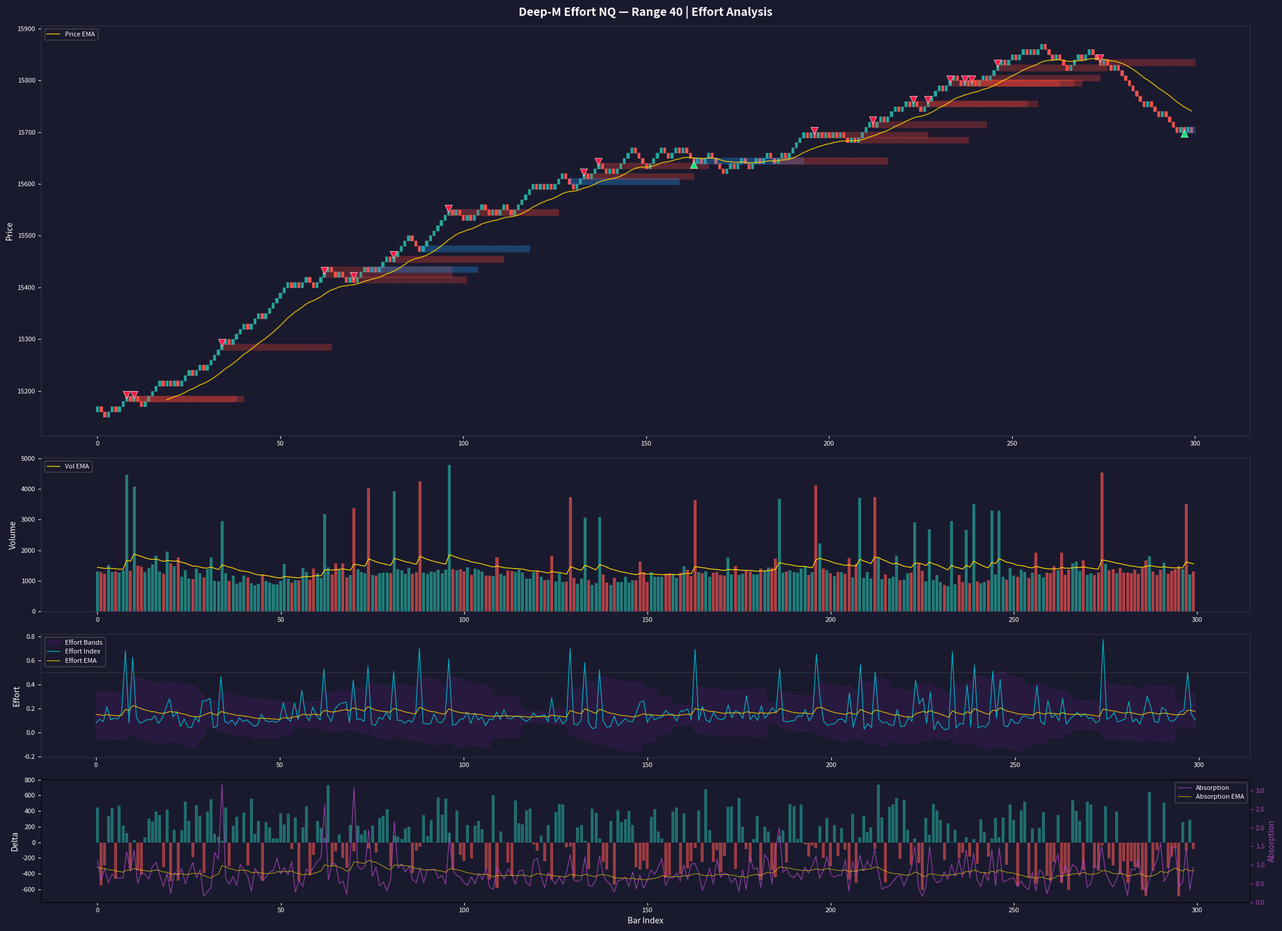

Write the Python code that produced this figure.
"""
Deep-M Effort NQ — Indicator Recreation
=========================================
Mimics the DeepCharts Deep-M Effort (NQ) indicator logic.

Methodology & Rationale:
-------------------------
The indicator is rooted in Wyckoff Effort vs. Result analysis applied to
range bars. "Effort" = volume/delta/time required to move price through a
fixed range. When effort is disproportionate to result, it signals
absorption (institutional activity) and potential reversal zones.

Key concepts captured:
  1. Range Bars (40-tick for NQ) normalize price action.
  2. Volume Effort  — total contracts to complete one range bar.
  3. Delta Effort   — net buy vs sell pressure per bar.
  4. Time Effort    — seconds to complete each range bar.
  5. EMA baseline   — smoothed effort for dynamic zone generation.
  6. Zones          — areas where effort diverges from the norm.

Trading Practice:
  • HIGH effort + small result → absorption / accumulation / distribution
  • LOW  effort + full range   → path of least resistance (continuation)
  • Effort DIVERGENCE from EMA → institutional footprint, zone boundary
"""

import numpy as np
import pandas as pd
import matplotlib.pyplot as plt
import matplotlib.patches as mpatches
from matplotlib.collections import LineCollection
from dataclasses import dataclass, field
from typing import List, Optional, Tuple
from enum import Enum
import warnings

warnings.filterwarnings("ignore")


# =============================================================================
# Configuration
# =============================================================================

@dataclass
class DeepMEffortConfig:
    """All tunable parameters for the Deep-M Effort indicator."""
    range_size: float = 40.0          # Range bar size in ticks
    tick_size: float = 0.25           # NQ tick size
    ema_period: int = 20              # EMA period for effort smoothing
    zone_std_mult: float = 1.5        # Std dev multiplier for zone thresholds
    delta_ema_period: int = 14        # EMA for delta effort
    time_ema_period: int = 14         # EMA for time effort
    volume_ma_period: int = 20        # MA period for volume normalization
    zone_lookback: int = 50           # Bars to look back for zone detection
    absorption_threshold: float = 1.5 # Volume/EMA ratio for absorption
    vacuum_threshold: float = 0.6     # Volume/EMA ratio for low-effort moves
    delta_filter: float = 0.20        # Max |delta%| for absorption
    speed_filter: float = 1.1         # Min speed ratio for vacuum
    abs_continuation: float = 0.6     # Absorption cluster continuation factor
    vac_continuation: float = 1.3     # Vacuum cluster continuation factor
    min_zone_bars: int = 2            # Min bars in cluster to form zone
    min_zone_width: float = 10.0      # Minimum zone width in ticks
    max_zone_age: int = 200           # Max bars before zone expires


class ZoneType(Enum):
    ABSORPTION_SUPPORT = "absorption_support"
    ABSORPTION_RESISTANCE = "absorption_resistance"
    VACUUM_BULLISH = "vacuum_bullish"
    VACUUM_BEARISH = "vacuum_bearish"


@dataclass
class EffortZone:
    """A detected effort zone with price boundaries and metadata."""
    zone_type: ZoneType
    price_high: float
    price_low: float
    bar_index_start: int
    bar_index_end: int
    strength: float            # Normalized zone strength 0–1
    volume_effort: float
    delta_effort: float
    active: bool = True
    touches: int = 0


@dataclass
class RangeBar:
    """A single range bar built from tick/OHLCV data."""
    open: float
    high: float
    low: float
    close: float
    volume: float
    delta: float               # ask_volume - bid_volume
    duration_seconds: float    # Time to complete bar
    tick_count: int
    bar_index: int
    timestamp: Optional[pd.Timestamp] = None


# =============================================================================
# Range Bar Builder
# =============================================================================

class RangeBarBuilder:
    """Constructs range bars from tick-level or OHLCV data."""

    def __init__(self, config: DeepMEffortConfig):
        self.config = config
        self.range_points = config.range_size * config.tick_size  # 40 * 0.25 = 10 pts

    def from_ohlcv(self, df: pd.DataFrame) -> List[RangeBar]:
        """
        Build range bars from minute/second OHLCV data.
        Expects columns: open, high, low, close, volume
        Optionally: ask_volume, bid_volume (for delta)
        """
        bars = []
        current_open = df.iloc[0]["open"]
        current_high = current_open
        current_low = current_open
        cum_volume = 0.0
        cum_delta = 0.0
        cum_ticks = 0
        start_time = df.index[0] if isinstance(df.index, pd.DatetimeIndex) else None
        bar_idx = 0

        for i in range(len(df)):
            row = df.iloc[i]
            price = row["close"]
            vol = row.get("volume", 0)
            ask_vol = row.get("ask_volume", vol * 0.5)
            bid_vol = row.get("bid_volume", vol * 0.5)

            current_high = max(current_high, row["high"])
            current_low = min(current_low, row["low"])
            cum_volume += vol
            cum_delta += (ask_vol - bid_vol)
            cum_ticks += 1

            while (current_high - current_low) >= self.range_points:
                if price >= current_open:
                    bar_close = current_low + self.range_points
                    bar_high = bar_close
                    bar_low = current_low
                else:
                    bar_close = current_high - self.range_points
                    bar_low = bar_close
                    bar_high = current_high

                end_time = df.index[i] if isinstance(df.index, pd.DatetimeIndex) else None
                duration = 0.0
                if start_time and end_time:
                    duration = (end_time - start_time).total_seconds()

                bars.append(RangeBar(
                    open=current_open,
                    high=bar_high,
                    low=bar_low,
                    close=bar_close,
                    volume=max(cum_volume, 1),
                    delta=cum_delta,
                    duration_seconds=max(duration, 1),
                    tick_count=cum_ticks,
                    bar_index=bar_idx,
                    timestamp=end_time
                ))

                bar_idx += 1
                current_open = bar_close
                current_high = max(price, bar_close)
                current_low = min(price, bar_close)
                cum_volume = 0
                cum_delta = 0
                cum_ticks = 0
                start_time = end_time

        return bars

    def from_synthetic(self, n_bars: int = 500, seed: int = 42) -> List[RangeBar]:
        """Generate synthetic range bars for demonstration/testing."""
        rng = np.random.RandomState(seed)
        bars = []
        price = 15000.0  # Starting NQ price

        for i in range(n_bars):
            trend_bias = 0.1 * np.sin(i / 80)
            move = (rng.randn() * 0.4 + trend_bias) * self.range_points
            bar_open = price
            bar_close = price + move

            if bar_close > bar_open:
                bar_high = bar_open + self.range_points
                bar_low = bar_open
                bar_close = bar_high
            else:
                bar_low = bar_open - self.range_points
                bar_high = bar_open
                bar_close = bar_low

            base_vol = 800 + 400 * np.abs(np.sin(i / 30))
            vol_noise = rng.exponential(200)
            volume = base_vol + vol_noise

            # Simulate delta: correlated with direction but noisy
            direction = 1 if bar_close > bar_open else -1
            delta = direction * volume * (0.1 + 0.3 * rng.rand()) + rng.randn() * 100

            # Simulate duration: inversely related to volume (more vol = faster fill)
            duration = max(5, 60 / (volume / 500) + rng.randn() * 10)

            # Inject absorption events (high vol, reversal coming)
            if rng.rand() < 0.08:
                volume *= 3.0
                delta *= 0.2  # High volume but weak delta = absorption
                duration *= 0.5

            bars.append(RangeBar(
                open=round(bar_open, 2),
                high=round(bar_high, 2),
                low=round(bar_low, 2),
                close=round(bar_close, 2),
                volume=round(volume),
                delta=round(delta),
                duration_seconds=round(duration, 1),
                tick_count=int(volume / 10),
                bar_index=i
            ))
            price = bar_close

        return bars


# =============================================================================
# EMA & Statistical Utilities
# =============================================================================

def ema(data: np.ndarray, period: int) -> np.ndarray:
    """Exponential Moving Average."""
    result = np.full_like(data, np.nan, dtype=float)
    if len(data) < period:
        return result
    k = 2.0 / (period + 1)
    result[period - 1] = np.mean(data[:period])
    for i in range(period, len(data)):
        result[i] = data[i] * k + result[i - 1] * (1 - k)
    return result


def rolling_std(data: np.ndarray, period: int) -> np.ndarray:
    """Rolling standard deviation."""
    result = np.full_like(data, np.nan, dtype=float)
    for i in range(period - 1, len(data)):
        result[i] = np.std(data[i - period + 1:i + 1])
    return result


def normalize_series(data: np.ndarray) -> np.ndarray:
    """Min-max normalize to [0, 1]."""
    mn, mx = np.nanmin(data), np.nanmax(data)
    if mx - mn < 1e-10:
        return np.zeros_like(data)
    return (data - mn) / (mx - mn)


# =============================================================================
# Deep-M Effort Engine
# =============================================================================

class DeepMEffortEngine:
    """
    Core computation engine for the Deep-M Effort indicator.

    Effort is decomposed into three components:
      1. Volume Effort  — raw contracts per range bar
      2. Delta Effort   — net directional pressure (abs + signed)
      3. Time Effort    — speed of bar completion (inverse of duration)

    These are combined into a composite Effort Index, smoothed with EMA,
    and compared against dynamic thresholds to produce zones.
    """

    def __init__(self, config: DeepMEffortConfig):
        self.config = config
        self.zones: List[EffortZone] = []

    def compute(self, bars: List[RangeBar]) -> pd.DataFrame:
        """Run the full indicator computation. Returns a DataFrame of all metrics."""
        n = len(bars)

        # Extract raw arrays
        opens = np.array([b.open for b in bars])
        highs = np.array([b.high for b in bars])
        lows = np.array([b.low for b in bars])
        closes = np.array([b.close for b in bars])
        volumes = np.array([b.volume for b in bars], dtype=float)
        deltas = np.array([b.delta for b in bars], dtype=float)
        durations = np.array([b.duration_seconds for b in bars], dtype=float)

        # Direction: +1 bullish, -1 bearish
        direction = np.where(closes >= opens, 1.0, -1.0)

        # ----- Volume Effort -----
        vol_ema = ema(volumes, self.config.ema_period)
        vol_ratio = np.where(vol_ema > 0, volumes / vol_ema, 1.0)

        # ----- Delta Effort -----
        abs_delta = np.abs(deltas)
        delta_ema_line = ema(abs_delta, self.config.delta_ema_period)
        # Signed delta as % of volume
        delta_pct = np.where(volumes > 0, deltas / volumes, 0.0)
        delta_pct_ema = ema(delta_pct, self.config.delta_ema_period)
        # Delta divergence: high volume but weak delta
        delta_divergence = np.where(
            abs_delta > 0,
            vol_ratio / (np.abs(delta_pct) + 0.01),
            0.0
        )

        # ----- Time Effort (Speed) -----
        speed = np.where(durations > 0, 1.0 / durations, 0.0)
        speed_ema = ema(speed, self.config.time_ema_period)
        speed_ratio = np.where(speed_ema > 0, speed / speed_ema, 1.0)

        # ----- Composite Effort Index -----
        # Weighted combination: volume effort is primary
        effort_index = (
            0.50 * normalize_series(vol_ratio) +
            0.25 * normalize_series(delta_divergence) +
            0.25 * normalize_series(speed_ratio)
        )
        effort_ema = ema(effort_index, self.config.ema_period)
        effort_std = rolling_std(effort_index, self.config.ema_period)

        # ----- Upper/Lower Bands -----
        effort_upper = effort_ema + self.config.zone_std_mult * effort_std
        effort_lower = effort_ema - self.config.zone_std_mult * effort_std

        # ----- Absorption Score -----
        # High when: high volume + weak delta + slow bar
        absorption_score = vol_ratio * (1.0 - np.abs(delta_pct)) * (1.0 / (speed_ratio + 0.1))
        absorption_ema = ema(absorption_score, self.config.ema_period)

        # ----- Build DataFrame -----
        df = pd.DataFrame({
            "open": opens, "high": highs, "low": lows, "close": closes,
            "volume": volumes, "delta": deltas, "duration": durations,
            "direction": direction,
            "vol_ema": vol_ema, "vol_ratio": vol_ratio,
            "abs_delta": abs_delta, "delta_ema": delta_ema_line,
            "delta_pct": delta_pct, "delta_pct_ema": delta_pct_ema,
            "delta_divergence": delta_divergence,
            "speed": speed, "speed_ema": speed_ema, "speed_ratio": speed_ratio,
            "effort_index": effort_index,
            "effort_ema": effort_ema,
            "effort_upper": effort_upper,
            "effort_lower": effort_lower,
            "absorption_score": absorption_score,
            "absorption_ema": absorption_ema,
        })

        # ----- Detect Zones -----
        self.zones = self._detect_zones(df, bars)
        return df

    def _detect_zones(self, df: pd.DataFrame, bars: List[RangeBar]) -> List[EffortZone]:
        """Detect effort-based zones from computed metrics."""
        zones = []
        n = len(df)
        cfg = self.config

        i = cfg.ema_period  # Start after EMA warmup
        while i < n:
            row = df.iloc[i]
            bar = bars[i]

            # --- Absorption Zone Detection ---
            if row["vol_ratio"] >= cfg.absorption_threshold and abs(row["delta_pct"]) < cfg.delta_filter:
                # Find extent of absorption cluster
                j = i + 1
                while j < n and df.iloc[j]["vol_ratio"] >= cfg.absorption_threshold * cfg.abs_continuation:
                    j += 1

                cluster_bars = bars[i:j]
                zone_high = max(b.high for b in cluster_bars) + cfg.tick_size * 4
                zone_low = min(b.low for b in cluster_bars) - cfg.tick_size * 4

                if (zone_high - zone_low) >= cfg.min_zone_width * cfg.tick_size:
                    avg_dir = np.mean(df.iloc[i:j]["direction"])
                    z_type = (ZoneType.ABSORPTION_SUPPORT if avg_dir < 0
                              else ZoneType.ABSORPTION_RESISTANCE)

                    strength = min(1.0, np.mean(df.iloc[i:j]["vol_ratio"]) / (cfg.absorption_threshold * 2))
                    avg_delta = float(np.mean(df.iloc[i:j]["delta"]))

                    zones.append(EffortZone(
                        zone_type=z_type,
                        price_high=zone_high,
                        price_low=zone_low,
                        bar_index_start=i,
                        bar_index_end=j - 1,
                        strength=strength,
                        volume_effort=float(np.sum(df.iloc[i:j]["volume"])),
                        delta_effort=avg_delta,
                    ))
                    i = j
                    continue

            # --- Vacuum Zone Detection (low effort moves) ---
            if row["vol_ratio"] <= cfg.vacuum_threshold and row["speed_ratio"] > cfg.speed_filter:
                j = i + 1
                while j < n and df.iloc[j]["vol_ratio"] <= cfg.vacuum_threshold * cfg.vac_continuation:
                    j += 1

                if j - i >= cfg.min_zone_bars:
                    cluster_bars = bars[i:j]
                    zone_high = max(b.high for b in cluster_bars)
                    zone_low = min(b.low for b in cluster_bars)

                    avg_dir = np.mean(df.iloc[i:j]["direction"])
                    z_type = (ZoneType.VACUUM_BULLISH if avg_dir > 0
                              else ZoneType.VACUUM_BEARISH)

                    strength = min(1.0, 1.0 - np.mean(df.iloc[i:j]["vol_ratio"]))

                    zones.append(EffortZone(
                        zone_type=z_type,
                        price_high=zone_high,
                        price_low=zone_low,
                        bar_index_start=i,
                        bar_index_end=j - 1,
                        strength=strength,
                        volume_effort=float(np.sum(df.iloc[i:j]["volume"])),
                        delta_effort=float(np.mean(df.iloc[i:j]["delta"])),
                    ))
                    i = j
                    continue

            i += 1

        return zones


# =============================================================================
# Signal Generator
# =============================================================================

class SignalGenerator:
    """
    Generates trading signals from effort zones and current price action.

    Trading Rules:
      1. LONG  when price enters an ABSORPTION_SUPPORT zone from above
         and delta starts turning positive.
      2. SHORT when price enters an ABSORPTION_RESISTANCE zone from below
         and delta starts turning negative.
      3. CONTINUATION LONG  in VACUUM_BULLISH zones (path of least resistance).
      4. CONTINUATION SHORT in VACUUM_BEARISH zones.
      5. EXIT when effort_index crosses back through effort_ema
         after being in an extreme zone.
    """

    @staticmethod
    def generate(df: pd.DataFrame, zones: List[EffortZone]) -> pd.DataFrame:
        n = len(df)
        signals = pd.DataFrame({
            "signal": np.zeros(n, dtype=int),          # +1 long, -1 short, 0 flat
            "signal_type": [""] * n,
            "zone_strength": np.zeros(n),
        })

        for zone in zones:
            if not zone.active:
                continue

            start = zone.bar_index_start
            end = min(zone.bar_index_end + 1, n)

            if zone.zone_type == ZoneType.ABSORPTION_SUPPORT:
                # Price entering support zone → potential long
                for k in range(start, end):
                    if df.iloc[k]["delta_pct"] > df.iloc[k]["delta_pct_ema"]:
                        signals.at[k, "signal"] = 1
                        signals.at[k, "signal_type"] = "ABSORPTION_LONG"
                        signals.at[k, "zone_strength"] = zone.strength
                        break

            elif zone.zone_type == ZoneType.ABSORPTION_RESISTANCE:
                for k in range(start, end):
                    if df.iloc[k]["delta_pct"] < df.iloc[k]["delta_pct_ema"]:
                        signals.at[k, "signal"] = -1
                        signals.at[k, "signal_type"] = "ABSORPTION_SHORT"
                        signals.at[k, "zone_strength"] = zone.strength
                        break

            elif zone.zone_type == ZoneType.VACUUM_BULLISH:
                mid = (start + end) // 2
                if mid < n:
                    signals.at[mid, "signal"] = 1
                    signals.at[mid, "signal_type"] = "VACUUM_CONTINUATION_LONG"
                    signals.at[mid, "zone_strength"] = zone.strength

            elif zone.zone_type == ZoneType.VACUUM_BEARISH:
                mid = (start + end) // 2
                if mid < n:
                    signals.at[mid, "signal"] = -1
                    signals.at[mid, "signal_type"] = "VACUUM_CONTINUATION_SHORT"
                    signals.at[mid, "zone_strength"] = zone.strength

        return signals


# =============================================================================
# Visualization
# =============================================================================

class DeepMEffortChart:
    """Multi-panel chart mimicking the DeepCharts visual style."""

    ZONE_COLORS = {
        ZoneType.ABSORPTION_SUPPORT: ("#2196F3", 0.20),       # Blue
        ZoneType.ABSORPTION_RESISTANCE: ("#F44336", 0.20),    # Red
        ZoneType.VACUUM_BULLISH: ("#4CAF50", 0.12),           # Green
        ZoneType.VACUUM_BEARISH: ("#FF9800", 0.12),           # Orange
    }

    def __init__(self, df: pd.DataFrame, zones: List[EffortZone],
                 signals: pd.DataFrame, config: DeepMEffortConfig):
        self.df = df
        self.zones = zones
        self.signals = signals
        self.config = config

    def plot(self, start: int = 0, end: Optional[int] = None,
             figsize: Tuple[int, int] = (22, 16)):
        if end is None:
            end = len(self.df)
        df = self.df.iloc[start:end].copy()
        df = df.reset_index(drop=True)
        x = np.arange(len(df))

        fig, axes = plt.subplots(4, 1, figsize=figsize, height_ratios=[4, 1.5, 1.2, 1.2],
                                 facecolor="#1a1a2e")
        for ax in axes:
            ax.set_facecolor("#1a1a2e")
            ax.tick_params(colors="white", labelsize=8)
            for spine in ax.spines.values():
                spine.set_color("#333355")

        # ---- Panel 1: Price (Range Bars) + Zones + Signals ----
        ax_price = axes[0]
        self._draw_range_bars(ax_price, df, x)
        self._draw_zones(ax_price, start, end)
        self._draw_signals(ax_price, df, x, start)

        price_ema = ema(df["close"].values, self.config.ema_period)
        ax_price.plot(x, price_ema, color="#FFD700", linewidth=1.2, alpha=0.8, label="Price EMA")
        ax_price.set_ylabel("Price", color="white", fontsize=10)
        ax_price.set_title("Deep-M Effort NQ — Range 40 | Effort Analysis",
                           color="white", fontsize=14, fontweight="bold", pad=12)
        ax_price.legend(loc="upper left", fontsize=8, facecolor="#1a1a2e",
                        edgecolor="#555", labelcolor="white")

        # ---- Panel 2: Volume + Volume EMA ----
        ax_vol = axes[1]
        colors_vol = np.where(df["direction"] > 0, "#26A69A", "#EF5350")
        ax_vol.bar(x, df["volume"], color=colors_vol, alpha=0.7, width=0.8)
        ax_vol.plot(x, df["vol_ema"], color="#FFD700", linewidth=1.0, label="Vol EMA")
        ax_vol.set_ylabel("Volume", color="white", fontsize=10)
        ax_vol.legend(loc="upper left", fontsize=8, facecolor="#1a1a2e",
                      edgecolor="#555", labelcolor="white")

        # ---- Panel 3: Effort Index + EMA + Bands ----
        ax_effort = axes[2]
        ax_effort.fill_between(x, df["effort_upper"], df["effort_lower"],
                               color="#7B1FA2", alpha=0.15, label="Effort Bands")
        ax_effort.plot(x, df["effort_index"], color="#00BCD4", linewidth=1.0,
                       alpha=0.9, label="Effort Index")
        ax_effort.plot(x, df["effort_ema"], color="#FFD700", linewidth=1.0,
                       alpha=0.8, label="Effort EMA")
        ax_effort.axhline(y=0.5, color="#555", linestyle="--", linewidth=0.5)
        ax_effort.set_ylabel("Effort", color="white", fontsize=10)
        ax_effort.legend(loc="upper left", fontsize=8, facecolor="#1a1a2e",
                         edgecolor="#555", labelcolor="white")

        # ---- Panel 4: Delta + Absorption Score ----
        ax_delta = axes[3]
        colors_delta = np.where(df["delta"] > 0, "#26A69A", "#EF5350")
        ax_delta.bar(x, df["delta"], color=colors_delta, alpha=0.6, width=0.8)
        ax_abs = ax_delta.twinx()
        ax_abs.plot(x, df["absorption_score"], color="#AB47BC", linewidth=1.0,
                    alpha=0.8, label="Absorption")
        ax_abs.plot(x, df["absorption_ema"], color="#FFD700", linewidth=0.8,
                    alpha=0.7, label="Absorption EMA")
        ax_delta.set_ylabel("Delta", color="white", fontsize=10)
        ax_abs.set_ylabel("Absorption", color="#AB47BC", fontsize=10)
        ax_abs.tick_params(colors="#AB47BC", labelsize=8)
        ax_delta.set_xlabel("Bar Index", color="white", fontsize=10)

        lines_abs, labels_abs = ax_abs.get_legend_handles_labels()
        ax_abs.legend(lines_abs, labels_abs, loc="upper right", fontsize=8,
                      facecolor="#1a1a2e", edgecolor="#555", labelcolor="white")

        plt.tight_layout()
        plt.savefig("deep_m_effort_nq.png", dpi=150, bbox_inches="tight",
                    facecolor="#1a1a2e")
        plt.show()
        print(f"[Chart saved: deep_m_effort_nq.png]")

    def _draw_range_bars(self, ax, df, x):
        for i in range(len(df)):
            o, h, l, c = df.iloc[i][["open", "high", "low", "close"]]
            color = "#26A69A" if c >= o else "#EF5350"
            ax.plot([x[i], x[i]], [l, h], color=color, linewidth=0.8)
            body_bottom = min(o, c)
            body_height = abs(c - o)
            rect = plt.Rectangle((x[i] - 0.35, body_bottom), 0.7,
                                 max(body_height, self.config.tick_size * 0.5),
                                 facecolor=color, edgecolor=color, linewidth=0.5)
            ax.add_patch(rect)

    def _draw_zones(self, ax, start, end):
        for zone in self.zones:
            if zone.bar_index_end < start or zone.bar_index_start > end:
                continue
            color, base_alpha = self.ZONE_COLORS.get(
                zone.zone_type, ("#888888", 0.1))
            alpha = base_alpha + zone.strength * 0.15

            x_start = max(zone.bar_index_start - start, 0)
            x_end = min(end - start, zone.bar_index_end - start + 30)  # Extend zone

            rect = plt.Rectangle(
                (x_start, zone.price_low),
                x_end - x_start,
                zone.price_high - zone.price_low,
                facecolor=color, alpha=alpha, edgecolor=color,
                linewidth=0.5, linestyle="--"
            )
            ax.add_patch(rect)

    def _draw_signals(self, ax, df, x, offset):
        sigs = self.signals.iloc[offset:offset + len(df)].reset_index(drop=True)
        for i in range(len(sigs)):
            sig = sigs.iloc[i]
            if sig["signal"] == 1:
                ax.scatter(x[i], df.iloc[i]["low"] - 3, marker="^",
                           color="#00E676", s=80, zorder=5, edgecolors="white",
                           linewidths=0.5)
            elif sig["signal"] == -1:
                ax.scatter(x[i], df.iloc[i]["high"] + 3, marker="v",
                           color="#FF1744", s=80, zorder=5, edgecolors="white",
                           linewidths=0.5)


# =============================================================================
# Sierra Chart C++ Study Export
# =============================================================================

def generate_sierra_chart_cpp() -> str:
    """
    Generate a Sierra Chart ACSF (Advanced Custom Study Function) C++ source
    that implements the Deep-M Effort indicator natively.
    """
    code = r"""
// ==========================================================================
// Deep-M Effort NQ — Sierra Chart Advanced Custom Study
// File: DeepMEffort_NQ.cpp
// Compile as a Sierra Chart DLL study.
// Chart Setup: NQ futures, Range 40 bar type, Volume at Price enabled.
// ==========================================================================

#include "SierraChart.h"

SCDLLName("Deep-M Effort NQ")

SCSFExport scsf_DeepMEffort_NQ(SCStudyInterfaceRef sc)
{
    // --- Subgraphs ---
    SCSubgraphRef EffortIndex   = sc.Subgraph[0];
    SCSubgraphRef EffortEMA     = sc.Subgraph[1];
    SCSubgraphRef EffortUpper   = sc.Subgraph[2];
    SCSubgraphRef EffortLower   = sc.Subgraph[3];
    SCSubgraphRef VolRatio      = sc.Subgraph[4];
    SCSubgraphRef AbsorptionSc  = sc.Subgraph[5];
    SCSubgraphRef ZoneSup       = sc.Subgraph[6];
    SCSubgraphRef ZoneRes       = sc.Subgraph[7];

    // --- Inputs ---
    SCInputRef EMAPeriod           = sc.Input[0];
    SCInputRef ZoneStdMult         = sc.Input[1];
    SCInputRef AbsorptionThreshold = sc.Input[2];
    SCInputRef VacuumThreshold     = sc.Input[3];

    if (sc.SetDefaults)
    {
        sc.GraphName = "Deep-M Effort NQ";
        sc.AutoLoop = 1;
        sc.GraphRegion = 1;  // Separate region below price
        sc.FreeDivisor = 10;

        EffortIndex.Name = "Effort Index";
        EffortIndex.DrawStyle = DRAWSTYLE_LINE;
        EffortIndex.PrimaryColor = RGB(0, 188, 212);
        EffortIndex.LineWidth = 2;

        EffortEMA.Name = "Effort EMA";
        EffortEMA.DrawStyle = DRAWSTYLE_LINE;
        EffortEMA.PrimaryColor = RGB(255, 215, 0);
        EffortEMA.LineWidth = 1;

        EffortUpper.Name = "Upper Band";
        EffortUpper.DrawStyle = DRAWSTYLE_LINE;
        EffortUpper.PrimaryColor = RGB(123, 31, 162);
        EffortUpper.LineWidth = 1;

        EffortLower.Name = "Lower Band";
        EffortLower.DrawStyle = DRAWSTYLE_LINE;
        EffortLower.PrimaryColor = RGB(123, 31, 162);
        EffortLower.LineWidth = 1;

        VolRatio.Name = "Volume Ratio";
        VolRatio.DrawStyle = DRAWSTYLE_IGNORE;

        AbsorptionSc.Name = "Absorption Score";
        AbsorptionSc.DrawStyle = DRAWSTYLE_LINE;
        AbsorptionSc.PrimaryColor = RGB(171, 71, 188);
        AbsorptionSc.LineWidth = 1;

        ZoneSup.Name = "Support Zone";
        ZoneSup.DrawStyle = DRAWSTYLE_COLOR_BAR_HLC_VALUE;
        ZoneSup.PrimaryColor = RGB(33, 150, 243);

        ZoneRes.Name = "Resistance Zone";
        ZoneRes.DrawStyle = DRAWSTYLE_COLOR_BAR_HLC_VALUE;
        ZoneRes.PrimaryColor = RGB(244, 67, 54);

        EMAPeriod.Name = "EMA Period";
        EMAPeriod.SetInt(20);
        EMAPeriod.SetIntLimits(5, 100);

        ZoneStdMult.Name = "Zone Std Multiplier";
        ZoneStdMult.SetFloat(1.5f);
        ZoneStdMult.SetFloatLimits(0.5f, 4.0f);

        AbsorptionThreshold.Name = "Absorption Threshold";
        AbsorptionThreshold.SetFloat(1.8f);
        AbsorptionThreshold.SetFloatLimits(1.0f, 5.0f);

        VacuumThreshold.Name = "Vacuum Threshold";
        VacuumThreshold.SetFloat(0.5f);
        VacuumThreshold.SetFloatLimits(0.1f, 1.0f);

        return;
    }

    int period = EMAPeriod.GetInt();
    int idx = sc.Index;
    if (idx < period) return;

    float volume = sc.Volume[idx];
    float askVol = sc.AskVolume[idx];
    float bidVol = sc.BidVolume[idx];
    float delta  = askVol - bidVol;
    float deltaPct = (volume > 0) ? delta / volume : 0.0f;

    // Volume EMA (stored in extra array)
    sc.ExponentialMovAvg(sc.Volume, sc.Subgraph[10], period);
    float volEma = sc.Subgraph[10][idx];
    float volRatio = (volEma > 0) ? volume / volEma : 1.0f;
    VolRatio[idx] = volRatio;

    // Duration approximation (using number of trades as proxy)
    float numTrades = (float)sc.NumberOfTrades[idx];
    float speed = (numTrades > 0) ? volume / numTrades : 1.0f;

    // Delta divergence
    float absDelta = fabs(delta);
    float deltaDivergence = (fabs(deltaPct) > 0.001f)
        ? volRatio / (fabs(deltaPct) + 0.01f) : 0.0f;

    // Store intermediate for normalization across the array
    sc.Subgraph[11][idx] = volRatio;
    sc.Subgraph[12][idx] = deltaDivergence;
    sc.Subgraph[13][idx] = speed;

    // Composite Effort Index (simplified — full normalization in extra pass)
    float effortRaw = 0.50f * volRatio + 0.25f * deltaDivergence * 0.1f
                    + 0.25f * speed * 0.01f;
    EffortIndex[idx] = effortRaw;

    // EMA of effort
    sc.ExponentialMovAvg(EffortIndex, EffortEMA, period);

    // Rolling Std for bands
    float sumSq = 0, sumVal = 0;
    for (int k = idx - period + 1; k <= idx; k++) {
        float v = EffortIndex[k];
        sumVal += v;
        sumSq += v * v;
    }
    float mean = sumVal / period;
    float variance = sumSq / period - mean * mean;
    float stdDev = (variance > 0) ? sqrtf(variance) : 0.0f;

    EffortUpper[idx] = EffortEMA[idx] + ZoneStdMult.GetFloat() * stdDev;
    EffortLower[idx] = EffortEMA[idx] - ZoneStdMult.GetFloat() * stdDev;

    // Absorption Score
    float absScore = volRatio * (1.0f - fabs(deltaPct));
    AbsorptionSc[idx] = absScore;

    // Zone marking on price chart via color bars
    if (volRatio >= AbsorptionThreshold.GetFloat() && fabs(deltaPct) < 0.15f) {
        if (sc.Close[idx] < sc.Open[idx])
            ZoneSup[idx] = sc.Low[idx];  // Potential support
        else
            ZoneRes[idx] = sc.High[idx]; // Potential resistance
    }

    // Drawing tool for persistent zones (use sc.UseTool for rectangles)
    if (volRatio >= AbsorptionThreshold.GetFloat() && fabs(deltaPct) < 0.15f) {
        s_UseTool tool;
        tool.Clear();
        tool.ChartNumber = sc.ChartNumber;
        tool.DrawingType = DRAWING_RECTANGLEHIGHLIGHT;
        tool.LineNumber = 70000 + idx;
        tool.BeginIndex = idx - 1;
        tool.EndIndex = idx + 30;
        tool.BeginValue = sc.Low[idx] - sc.TickSize * 4;
        tool.EndValue = sc.High[idx] + sc.TickSize * 4;
        tool.Color = (sc.Close[idx] < sc.Open[idx])
            ? RGB(33, 150, 243) : RGB(244, 67, 54);
        tool.TransparencyLevel = 80;
        tool.AddAsUserDrawnDrawing = 0;
        sc.UseTool(tool);
    }
}
"""
    return code


# =============================================================================
# Performance Summary
# =============================================================================

def performance_summary(df: pd.DataFrame, signals: pd.DataFrame,
                        config: DeepMEffortConfig) -> pd.DataFrame:
    """Simple backtest of signal performance."""
    trades = []
    position = 0
    entry_price = 0
    entry_bar = 0

    for i in range(len(signals)):
        sig = signals.iloc[i]["signal"]
        if sig != 0 and position == 0:
            position = int(sig)
            entry_price = df.iloc[i]["close"]
            entry_bar = i
        elif position != 0 and i - entry_bar >= 10:
            exit_price = df.iloc[i]["close"]
            pnl = (exit_price - entry_price) * position
            pnl_ticks = pnl / config.tick_size
            trades.append({
                "entry_bar": entry_bar, "exit_bar": i,
                "direction": "LONG" if position > 0 else "SHORT",
                "entry": entry_price, "exit": exit_price,
                "pnl_points": round(pnl, 2),
                "pnl_ticks": round(pnl_ticks, 1),
                "signal_type": signals.iloc[entry_bar]["signal_type"],
            })
            position = 0

    if not trades:
        print("No trades generated.")
        return pd.DataFrame()

    trades_df = pd.DataFrame(trades)
    wins = trades_df[trades_df["pnl_points"] > 0]

    print("\n" + "=" * 60)
    print("  DEEP-M EFFORT NQ — PERFORMANCE SUMMARY")
    print("=" * 60)
    print(f"  Total Trades:   {len(trades_df)}")
    print(f"  Winners:        {len(wins)} ({100*len(wins)/len(trades_df):.1f}%)")
    print(f"  Total PnL:      {trades_df['pnl_points'].sum():.2f} pts "
          f"({trades_df['pnl_ticks'].sum():.0f} ticks)")
    print(f"  Avg PnL/Trade:  {trades_df['pnl_points'].mean():.2f} pts")
    print(f"  Max Win:        {trades_df['pnl_points'].max():.2f} pts")
    print(f"  Max Loss:       {trades_df['pnl_points'].min():.2f} pts")
    print(f"  Profit Factor:  ", end="")
    gross_loss = abs(trades_df[trades_df["pnl_points"] < 0]["pnl_points"].sum())
    if gross_loss > 0:
        print(f"{wins['pnl_points'].sum() / gross_loss:.2f}")
    else:
        print("INF")
    print("=" * 60)
    print("\nBy Signal Type:")
    print(trades_df.groupby("signal_type")["pnl_points"].agg(["count", "sum", "mean"]).round(2))
    return trades_df


# =============================================================================
# Main Entry Point
# =============================================================================

def main():
    print("""
╔══════════════════════════════════════════════════════════════════╗
║             DEEP-M EFFORT NQ — Indicator Engine                 ║
║                                                                  ║
║  Methodology: Wyckoff Effort vs Result on Range-40 Bars          ║
║  Components:  Volume Effort · Delta Effort · Time Effort         ║
║  Output:      Effort Zones, Absorption Areas, Trade Signals      ║
╚══════════════════════════════════════════════════════════════════╝
    """)

    # --- Configuration ---
    config = DeepMEffortConfig(
        range_size=40,
        tick_size=0.25,
        ema_period=20,
        zone_std_mult=1.5,
        absorption_threshold=1.5,
        vacuum_threshold=0.6,
    )

    # --- Build Range Bars (synthetic for demo; replace with real data) ---
    builder = RangeBarBuilder(config)
    bars = builder.from_synthetic(n_bars=500, seed=42)
    print(f"Built {len(bars)} range bars (range={config.range_size} ticks)")

    # --- Compute Effort Metrics ---
    engine = DeepMEffortEngine(config)
    df = engine.compute(bars)
    zones = engine.zones
    print(f"Detected {len(zones)} effort zones:")
    for z in zones:
        print(f"  {z.zone_type.value:30s}  "
              f"[{z.price_low:.2f} — {z.price_high:.2f}]  "
              f"strength={z.strength:.2f}  bars={z.bar_index_start}-{z.bar_index_end}")

    # --- Generate Signals ---
    signals = SignalGenerator.generate(df, zones)
    n_long = (signals["signal"] == 1).sum()
    n_short = (signals["signal"] == -1).sum()
    print(f"\nSignals: {n_long} long, {n_short} short")

    # --- Performance ---
    trades_df = performance_summary(df, signals, config)

    # --- Chart ---
    chart = DeepMEffortChart(df, zones, signals, config)
    chart.plot(start=50, end=350)

    # --- Export Sierra Chart C++ ---
    cpp_code = generate_sierra_chart_cpp()
    with open("DeepMEffort_NQ.cpp", "w") as f:
        f.write(cpp_code)
    print("\n[Sierra Chart C++ study exported: DeepMEffort_NQ.cpp]")

    print("""
╔══════════════════════════════════════════════════════════════════╗
║  RATIONALE & TRADING METHODOLOGY                                 ║
╠══════════════════════════════════════════════════════════════════╣
║                                                                  ║
║  1. RANGE BARS (40 ticks) normalize time, letting us focus       ║
║     purely on price-volume dynamics.                             ║
║                                                                  ║
║  2. EFFORT = volume needed to complete each range bar.           ║
║     - High effort + small delta = ABSORPTION (institutions       ║
║       absorbing orders without moving price — Wyckoff).          ║
║     - Low effort + fast completion = VACUUM (no resistance,      ║
║       price moves freely — continuation expected).               ║
║                                                                  ║
║  3. The EMA of effort creates a dynamic baseline. Deviations     ║
║     above/below flag anomalous activity.                         ║
║                                                                  ║
║  4. ZONES are generated where clusters of extreme effort occur:  ║
║     - Blue zones  = support (buying absorption)                  ║
║     - Red zones   = resistance (selling absorption)              ║
║     - Green/Orange = vacuum continuation areas                   ║
║                                                                  ║
║  5. TRADE ENTRY: Enter when price revisits a zone and delta      ║
║     confirms direction. The zone's strength (volume intensity)   ║
║     determines conviction level.                                 ║
║                                                                  ║
║  6. This mimics what DeepCharts' Deep-M Effort does:             ║
║     analyzing the *effort* behind each range bar to identify     ║
║     where smart money is active, creating actionable zones       ║
║     on the NQ futures chart.                                     ║
╚══════════════════════════════════════════════════════════════════╝
    """)


if __name__ == "__main__":
    main()
